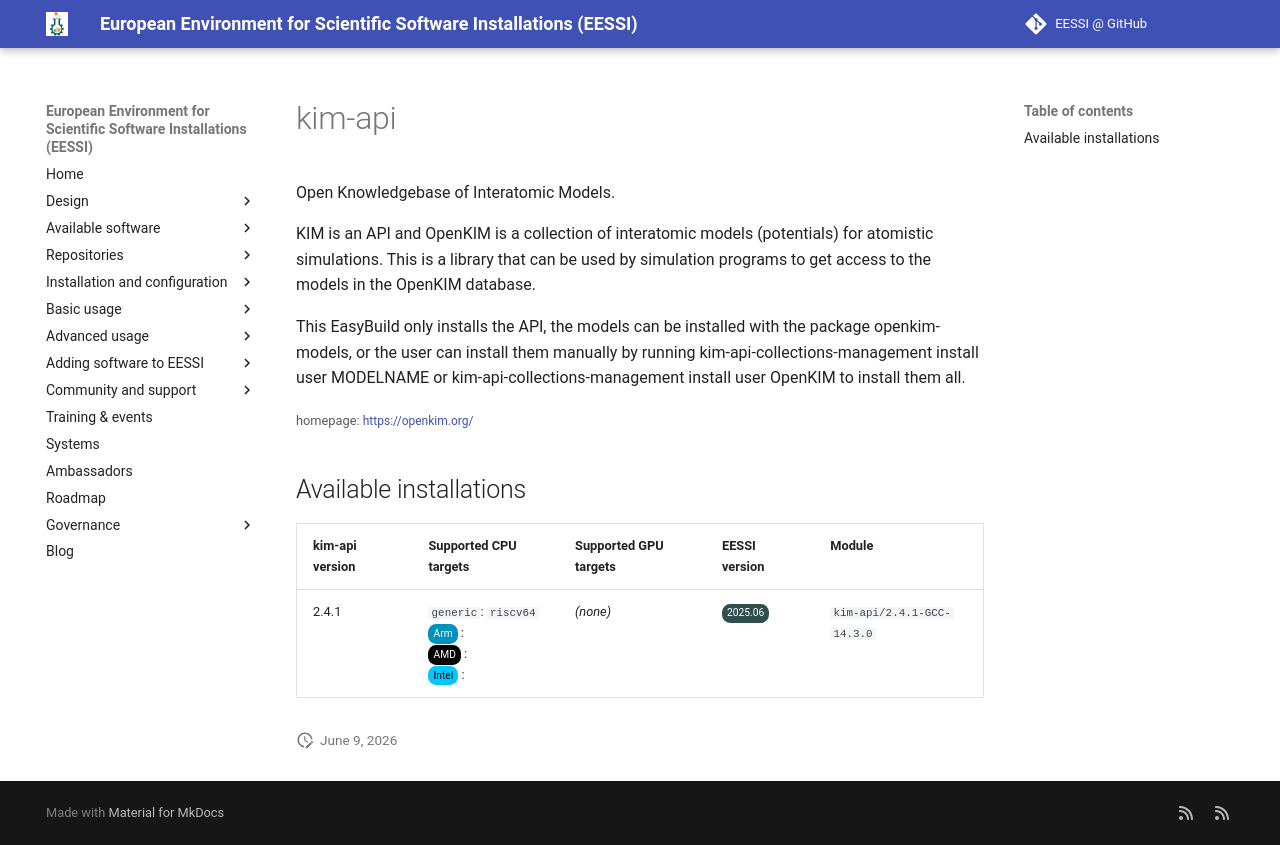

repository: EESSI/docs · page: available_software_riscv/detail/kim-api/index.html · generator: mkdocs

---
json_ld:
  '@context': https://schema.org
  '@type': SoftwareApplication
  applicationCategory: DeveloperApplication
  description: "Open Knowledgebase of Interatomic Models.\n\nKIM is an API and OpenKIM\
    \ is a collection of interatomic models (potentials) for\natomistic simulations.\
    \  This is a library that can be used by simulation programs\nto get access to\
    \ the models in the OpenKIM database.\n\nThis EasyBuild only installs the API,\
    \ the models can be installed with the\npackage openkim-models, or the user can\
    \ install them manually by running\n    kim-api-collections-management install\
    \ user MODELNAME\nor\n    kim-api-collections-management install user OpenKIM\n\
    to install them all.\n "
  license: Not confirmed
  name: kim-api
  offers:
    '@type': Offer
    price: 0
  operatingSystem: LINUX
  review:
    '@type': Review
    author:
      '@type': Organization
      name: EESSI
    reviewBody: Application has been successfully made available on all architectures
      supported by EESSI
    reviewRating:
      '@type': Rating
      ratingValue: 5
  softwareRequirements: See https://www.eessi.io/docs/ for how to make EESSI available
    on your system
  softwareVersion: '[''2.4.1'']'
  url: https://openkim.org/
---
# kim-api


Open Knowledgebase of Interatomic Models.

KIM is an API and OpenKIM is a collection of interatomic models (potentials) for
atomistic simulations.  This is a library that can be used by simulation programs
to get access to the models in the OpenKIM database.

This EasyBuild only installs the API, the models can be installed with the
package openkim-models, or the user can install them manually by running
    kim-api-collections-management install user MODELNAME
or
    kim-api-collections-management install user OpenKIM
to install them all.
 

<small>homepage: </small><span class="software-link">[https://openkim.org/](https://openkim.org/)</span>

## Available installations


|kim-api version|Supported CPU targets|Supported GPU targets|EESSI version|Module|
| --- | --- | --- | --- | --- |
|2.4.1|`generic`: `riscv64`<br/><span class="software-cpu-arm">Arm</span>: <br/><span class="software-cpu-amd">AMD</span>: <br/><span class="software-cpu-intel">Intel</span>: <br/>|*(none)*|<span class="software-eessi-version-202506">2025.06</span>|`kim-api/2.4.1-GCC-14.3.0`|
